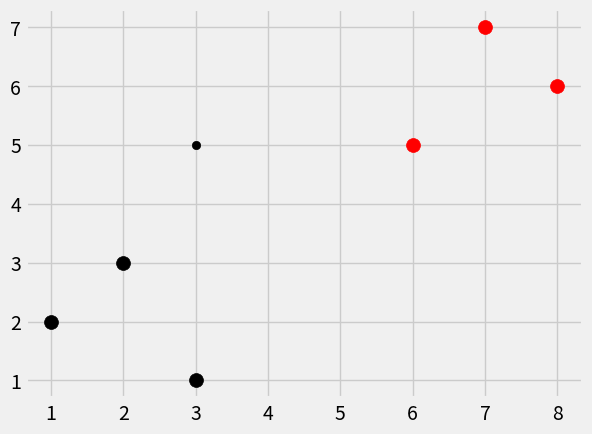

Reproduce this figure in Python.
from math import sqrt 
import numpy as np
import matplotlib.pyplot as plt 
from matplotlib import style
from collections import Counter
import warnings

style.use('fivethirtyeight')

dataset ={'k': [[1,2], [2,3], [3,1]], 'r': [[6,5], [7,7], [8,6]] }
new_features = [3,5]



def k_nearest_neighbors(data, predict, k=3) :
	if len(data) >= k:
		warnings.warn('K is set to value less than total voting groups!')
	distances = []
	for group in data :
		for features in data[group]:
			eculidean_distance = np.linalg.norm(np.array(features)- np.array(predict))
			distances.append([eculidean_distance, group])

	votes = [i[1] for i in sorted(distances)[:k]]
	print(Counter(votes).most_common(1))
	vote_result = Counter(votes).most_common(1)[0][0]
	return vote_result

reult = k_nearest_neighbors(dataset, new_features, k=3)
print(reult)

for i in dataset:
	for ii in dataset[i]:
		plt.scatter(ii[0], ii[1], s=100 ,color =i)

plt.scatter(new_features[0], new_features[1], color =reult)
plt.show()